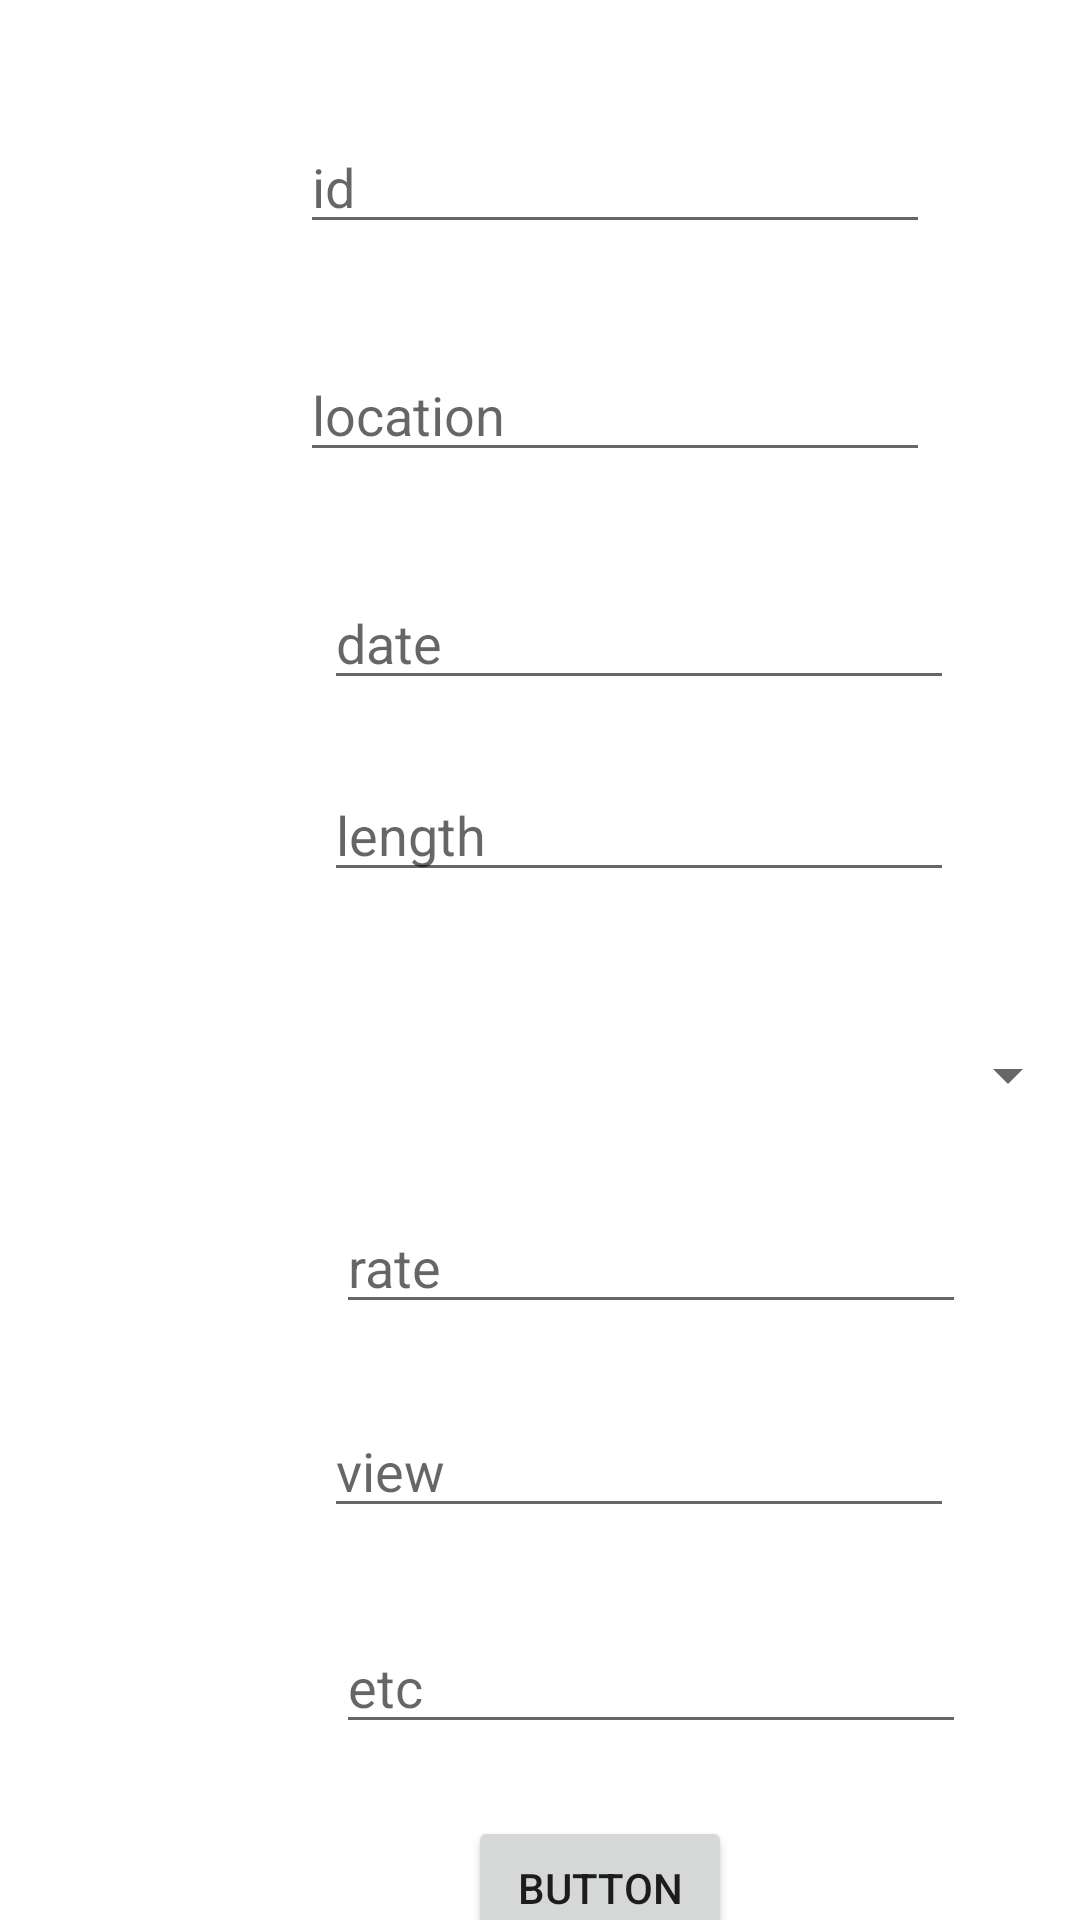

Layout XML and referenced resources for this Android screen:
<!-- AndroidManifest.xml: application theme Theme.PileManager_mk1 -->
<!-- res/layout/activity_insert.xml -->
<?xml version="1.0" encoding="utf-8"?>
<androidx.constraintlayout.widget.ConstraintLayout
    xmlns:android="http://schemas.android.com/apk/res/android"
    xmlns:app="http://schemas.android.com/apk/res-auto"
    xmlns:tools="http://schemas.android.com/tools"
    android:layout_width="match_parent"
    android:layout_height="match_parent">

    <EditText
        android:id="@+id/input_8"
        android:layout_width="wrap_content"
        android:layout_height="wrap_content"
        android:layout_marginStart="112dp"
        android:layout_marginLeft="112dp"
        android:layout_marginTop="540dp"
        android:ems="10"
        android:hint="etc"
        android:inputType="textPersonName"
        app:layout_constraintStart_toStartOf="parent"
        app:layout_constraintTop_toTopOf="parent" />

    <EditText
        android:id="@+id/input_6"
        android:layout_width="wrap_content"
        android:layout_height="wrap_content"
        android:layout_marginStart="112dp"
        android:layout_marginLeft="112dp"
        android:layout_marginTop="400dp"
        android:ems="10"
        android:hint="rate"
        android:inputType="textPersonName"
        app:layout_constraintStart_toStartOf="parent"
        app:layout_constraintTop_toTopOf="parent" />

    <EditText
        android:id="@+id/input_7"
        android:layout_width="wrap_content"
        android:layout_height="wrap_content"
        android:layout_marginStart="108dp"
        android:layout_marginLeft="108dp"
        android:layout_marginTop="468dp"
        android:ems="10"
        android:hint="view"
        android:inputType="textPersonName"
        app:layout_constraintStart_toStartOf="parent"
        app:layout_constraintTop_toTopOf="parent" />

    <EditText
        android:id="@+id/input_1"
        android:layout_width="wrap_content"
        android:layout_height="wrap_content"
        android:layout_marginStart="100dp"
        android:layout_marginLeft="100dp"
        android:layout_marginTop="40dp"
        android:ems="10"
        android:hint="id"
        android:inputType="textPersonName"
        app:layout_constraintStart_toStartOf="parent"
        app:layout_constraintTop_toTopOf="parent" />

    <EditText
        android:id="@+id/input_2"
        android:layout_width="wrap_content"
        android:layout_height="wrap_content"
        android:layout_marginStart="100dp"
        android:layout_marginLeft="100dp"
        android:layout_marginTop="116dp"
        android:ems="10"
        android:hint="location"
        android:inputType="textPersonName"
        app:layout_constraintStart_toStartOf="parent"
        app:layout_constraintTop_toTopOf="parent" />

    <EditText
        android:id="@+id/input_3"
        android:layout_width="wrap_content"
        android:layout_height="wrap_content"
        android:layout_marginStart="108dp"
        android:layout_marginLeft="108dp"
        android:layout_marginTop="192dp"
        android:ems="10"
        android:hint="date"
        android:inputType="textPersonName"
        app:layout_constraintStart_toStartOf="parent"
        app:layout_constraintTop_toTopOf="parent" />

    <EditText
        android:id="@+id/input_4"
        android:layout_width="wrap_content"
        android:layout_height="wrap_content"
        android:layout_marginStart="108dp"
        android:layout_marginLeft="108dp"
        android:layout_marginTop="256dp"
        android:ems="10"
        android:hint="length"
        android:inputType="textPersonName"
        app:layout_constraintStart_toStartOf="parent"
        app:layout_constraintTop_toTopOf="parent" />

    <Button
        android:id="@+id/bt_update"
        android:layout_width="wrap_content"
        android:layout_height="wrap_content"
        android:layout_marginStart="156dp"
        android:layout_marginLeft="156dp"
        android:layout_marginTop="24dp"
        android:text="Button"
        app:layout_constraintStart_toStartOf="parent"
        app:layout_constraintTop_toBottomOf="@+id/input_8" />

    <Spinner
        android:id="@+id/sp_tag"
        android:layout_width="match_parent"
        android:layout_height="wrap_content"
        android:layout_marginTop="49dp"
        app:layout_constraintStart_toStartOf="parent"
        app:layout_constraintTop_toBottomOf="@+id/input_4" />

    <TextView
        android:id="@+id/textView"
        android:layout_width="183dp"
        android:layout_height="50dp"
        android:layout_marginStart="114dp"
        android:layout_marginLeft="114dp"
        android:text="TextView"
        app:layout_constraintStart_toStartOf="parent"
        app:layout_constraintTop_toBottomOf="@+id/bt_update" />
</androidx.constraintlayout.widget.ConstraintLayout>
<!-- resources referenced by this layout -->
<resources>
  <style name="Theme.PileManager_mk1" parent="Theme.MaterialComponents.DayNight.DarkActionBar">
          
          <item name="colorPrimary">@color/purple_500</item>
          <item name="colorPrimaryVariant">@color/purple_700</item>
          <item name="colorOnPrimary">@color/white</item>
          
          <item name="colorSecondary">@color/teal_200</item>
          <item name="colorSecondaryVariant">@color/teal_700</item>
          <item name="colorOnSecondary">@color/black</item>
          
          <item name="android:statusBarColor" tools:targetApi="l">?attr/colorPrimaryVariant</item>
          
      </style>
  <!-- not gathered from this repository: default colours our renderer supplied (Android Studio template values) -->
  <color name="purple_500">#FF6200EE</color>
  <color name="purple_700">#FF3700B3</color>
  <color name="teal_200">#FF03DAC5</color>
  <color name="teal_700">#FF018786</color>
  <color name="black">#FF000000</color>
  <color name="white">#FFFFFFFF</color>
</resources>
